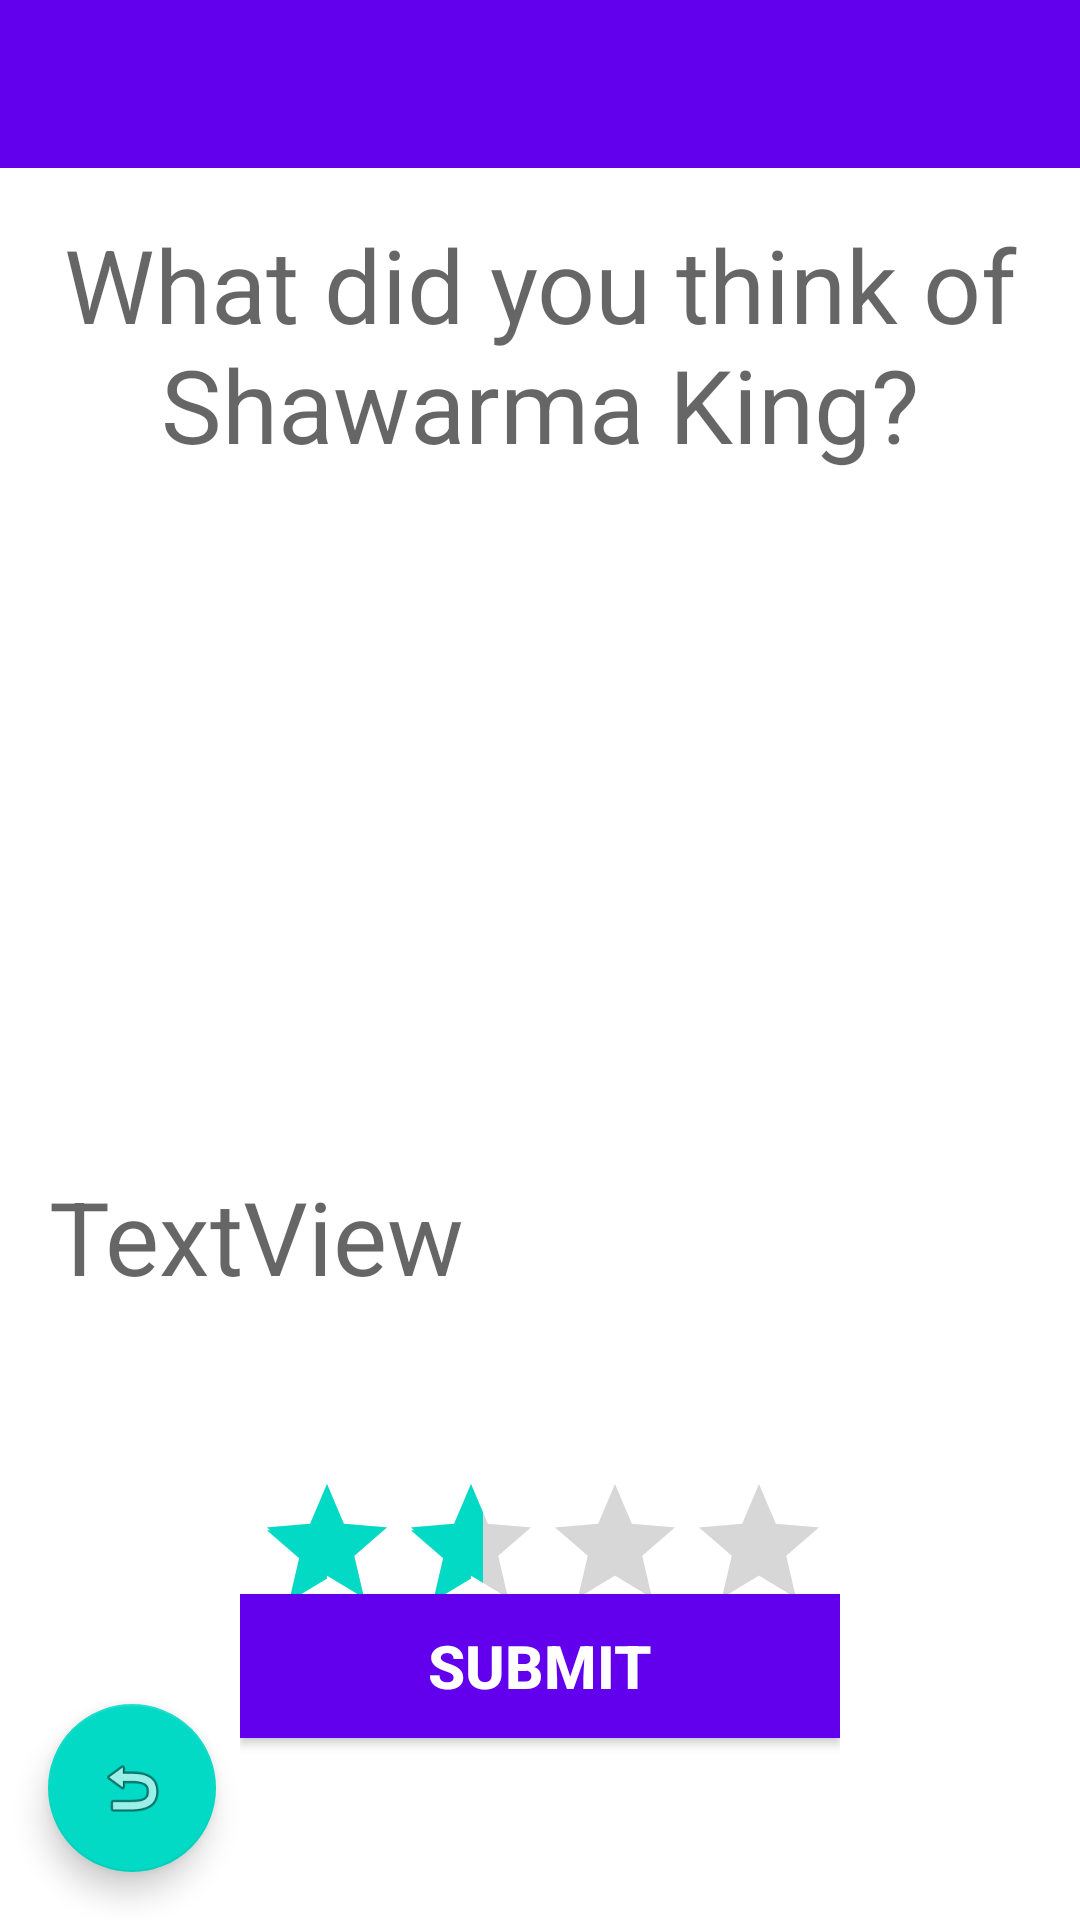

Reconstruct the res/layout file that produces this screen, plus the resources it refers to.
<!-- AndroidManifest.xml: application theme AppTheme -->
<!-- res/layout/activity_rate.xml -->
<?xml version="1.0" encoding="utf-8"?>
<androidx.coordinatorlayout.widget.CoordinatorLayout xmlns:android="http://schemas.android.com/apk/res/android"
    xmlns:app="http://schemas.android.com/apk/res-auto"
    xmlns:tools="http://schemas.android.com/tools"
    android:layout_width="match_parent"
    android:layout_height="match_parent"
    tools:context=".RateActivity">

    <androidx.constraintlayout.widget.ConstraintLayout
        android:layout_width="match_parent"
        android:layout_height="match_parent">

        <LinearLayout
            android:layout_width="match_parent"
            android:layout_height="match_parent"
            android:orientation="vertical"
            android:background="#fff">

            <com.google.android.material.appbar.AppBarLayout
                android:id="@+id/appBarLayout"
                android:layout_width="match_parent"
                android:layout_height="wrap_content"
                android:theme="@style/AppTheme.AppBarOverlay">

                <androidx.appcompat.widget.Toolbar
                    android:id="@+id/toolbar"
                    android:layout_width="match_parent"
                    android:layout_height="?attr/actionBarSize"
                    android:background="@color/colorPrimary"
                    app:popupTheme="@style/AppTheme.PopupOverlay" />

            </com.google.android.material.appbar.AppBarLayout>

            <TextView
                android:id="@+id/text1"
                android:layout_width="wrap_content"
                android:layout_height="wrap_content"
                android:padding="16dp"
                android:text="What did you think of Shawarma King?"
                android:textAlignment="center"
                android:textAppearance="@style/TextAppearance.AppCompat.Display1" />

            <ImageView
                android:id="@+id/imageView"
                android:layout_width="match_parent"
                android:layout_height="200dp"
                tools:srcCompat="@drawable/restaurant1" />

            <TextView
                android:id="@+id/text2"
                android:layout_width="wrap_content"
                android:layout_height="wrap_content"
                android:padding="16dp"
                android:text="TextView"
                android:textAlignment="center"
                android:textAppearance="@style/TextAppearance.AppCompat.Display1"
                tools:text="Leave a rating based on how authentic it is." />

            <androidx.constraintlayout.widget.ConstraintLayout
                android:id="@+id/ConstraintLayout2"
                android:layout_width="match_parent"
                android:layout_height="match_parent"
                android:paddingLeft="80dp"
                android:paddingTop="40dp"
                android:paddingRight="80dp"
                android:paddingBottom="40dp"
                tools:context=".MainActivity">

                <RatingBar
                    android:id="@+id/simpleRatingBar"
                    android:layout_width="wrap_content"
                    android:layout_height="wrap_content"
                    android:paddingLeft="5dp"
                    android:paddingRight="5dp"
                    android:rating="2"
                    app:layout_constraintBottom_toTopOf="@+id/submitButton"
                    app:layout_constraintEnd_toEndOf="parent"
                    app:layout_constraintHorizontal_bias="0.497"
                    app:layout_constraintStart_toStartOf="parent"
                    app:layout_constraintTop_toTopOf="parent"
                    app:layout_constraintVertical_bias="0.0" />

                <Button
                    android:id="@+id/submitButton"
                    android:layout_width="200dp"
                    android:layout_height="wrap_content"
                    android:background="@color/colorPrimary"
                    android:padding="10dp"
                    android:text="Submit"
                    android:textColor="#fff"
                    android:textSize="20sp"
                    android:textStyle="bold"
                    app:layout_constraintBottom_toBottomOf="parent"
                    app:layout_constraintEnd_toEndOf="parent"
                    app:layout_constraintHorizontal_bias="0.497"
                    app:layout_constraintLeft_toLeftOf="parent"
                    app:layout_constraintRight_toRightOf="parent"
                    app:layout_constraintStart_toStartOf="parent"
                    app:layout_constraintTop_toTopOf="parent"
                    app:layout_constraintVertical_bias="0.661" />
            </androidx.constraintlayout.widget.ConstraintLayout>

        </LinearLayout>

        <com.google.android.material.floatingactionbutton.FloatingActionButton
            android:id="@+id/go_back"
            android:layout_width="wrap_content"
            android:layout_height="wrap_content"
            android:layout_gravity="bottom|start"
            android:layout_margin="@dimen/fab_margin"
            android:layout_marginStart="16dp"
            android:layout_marginBottom="16dp"
            app:backgroundTint="@color/colorAccent"
            app:layout_constraintBottom_toBottomOf="parent"
            app:layout_constraintStart_toStartOf="parent"
            app:srcCompat="@android:drawable/ic_menu_revert" />
    </androidx.constraintlayout.widget.ConstraintLayout>

</androidx.coordinatorlayout.widget.CoordinatorLayout>
<!-- resources referenced by this layout -->
<resources>
  <!-- drawable restaurant1: jpg bitmap (drawable, 29561 bytes) -->
  <style name="AppTheme.AppBarOverlay" parent="ThemeOverlay.AppCompat.Dark.ActionBar" />
  <style name="AppTheme.PopupOverlay" parent="ThemeOverlay.AppCompat.Light" />
  <style name="AppTheme" parent="Theme.AppCompat.Light.NoActionBar">
          
          <item name="colorPrimary">@color/colorPrimary</item>
          <item name="colorPrimaryDark">@color/colorPrimaryDark</item>
          <item name="colorAccent">@color/colorAccent</item>
      </style>
  <!-- not gathered from this repository: default colours our renderer supplied (Android Studio template values) -->
  <color name="colorPrimary">#FF6200EE</color>
  <color name="colorPrimaryDark">#FF3700B3</color>
  <color name="colorAccent">#FF03DAC5</color>
</resources>
